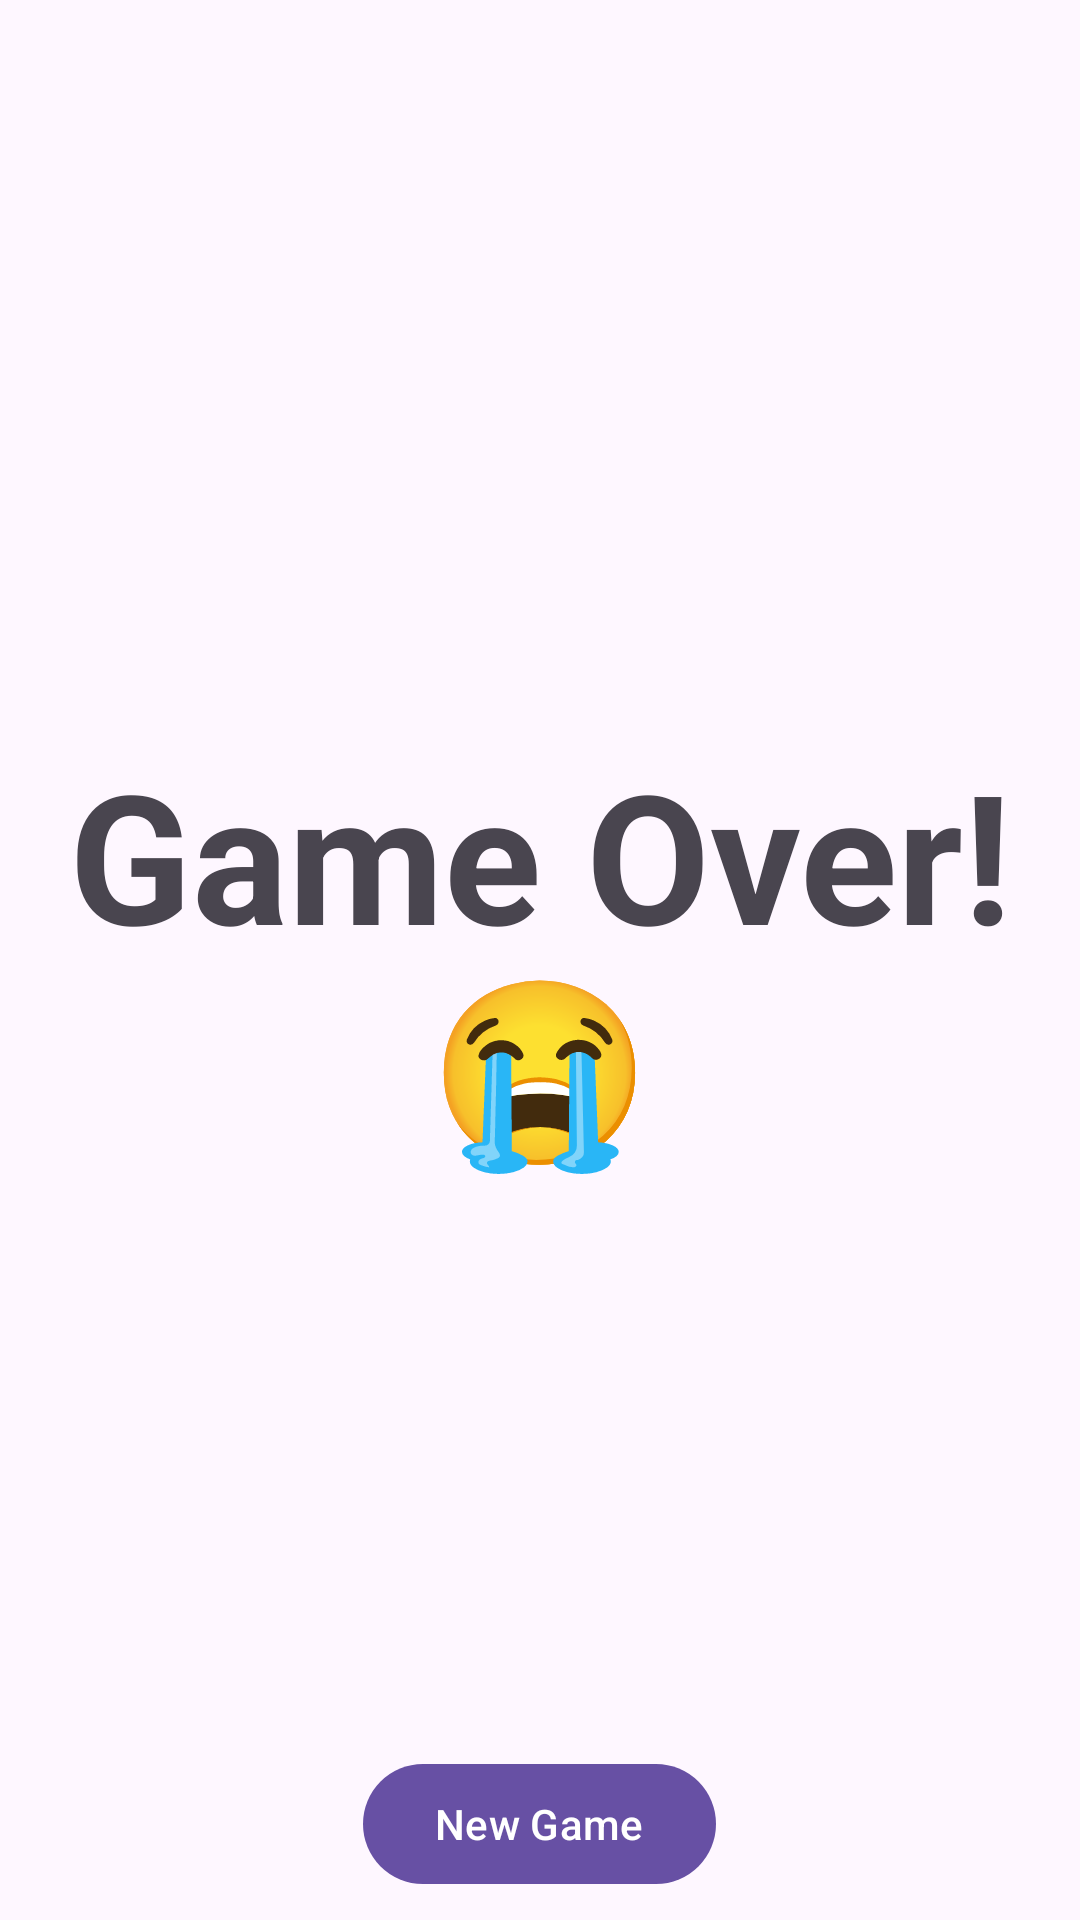

Write the Android layout XML for this screen, with the resource values it uses.
<!-- AndroidManifest.xml: application theme Theme.Progect1_Game -->
<!-- res/layout/activity_gameover.xml -->
<?xml version="1.0" encoding="utf-8"?>
<RelativeLayout xmlns:android="http://schemas.android.com/apk/res/android"
    xmlns:app="http://schemas.android.com/apk/res-auto"
    xmlns:tools="http://schemas.android.com/tools"
    android:id="@+id/main"
    android:layout_width="match_parent"
    android:layout_height="match_parent"
    android:background="@drawable/floor"
    tools:context=".GameOverActivity">

    <com.google.android.material.textview.MaterialTextView
        android:id="@+id/gameOver_LBL_title"
        android:layout_width="wrap_content"
        android:layout_height="wrap_content"
        android:text="@string/game_over"
        android:layout_centerInParent="true"
        android:textSize="@dimen/text_size_GameOver"
        android:textStyle="bold"
        android:gravity="center"
        />

    <com.google.android.material.button.MaterialButton
        android:id="@+id/score_BTN_newGame"
        android:layout_width="wrap_content"
        android:layout_height="wrap_content"
        android:layout_alignParentBottom="true"
        android:layout_centerHorizontal="true"
        android:layout_marginBottom="@dimen/default_margin"
        android:text="@string/new_game" />
</RelativeLayout>
<!-- resources referenced by this layout -->
<resources>
  <dimen name="default_margin">8dp</dimen>
  <dimen name="text_size_GameOver">60sp</dimen>
  <string name="game_over">Game Over!😭</string>
  <string name="new_game">New Game</string>
  <style name="Theme.Progect1_Game" parent="Base.Theme.Progect1_Game" />
  <style name="Base.Theme.Progect1_Game" parent="Theme.Material3.DayNight.NoActionBar">
          
          
      </style>
</resources>
